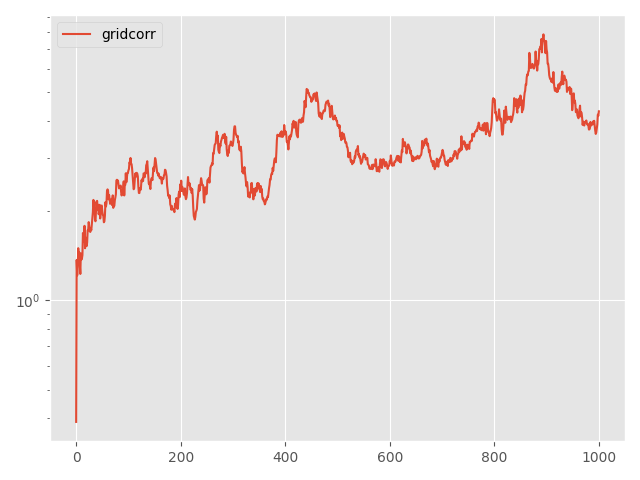

The data file committed next to this chart (first rows):
Step, topology, method, lr, clip, momentum, sigma, sigma-cor, epsilon, loss
0, grid, corr, 0.05, 0.1, 0.0, 8.031, 1e-07, 10, 0.3894
5, grid, corr, 0.05, 0.1, 0.0, 8.031, 1e-07, 10, 1.365
10, grid, corr, 0.05, 0.1, 0.0, 8.031, 1e-07, 10, 1.212
15, grid, corr, 0.05, 0.1, 0.0, 8.031, 1e-07, 10, 1.287
20, grid, corr, 0.05, 0.1, 0.0, 8.031, 1e-07, 10, 1.496
25, grid, corr, 0.05, 0.1, 0.0, 8.031, 1e-07, 10, 1.406
30, grid, corr, 0.05, 0.1, 0.0, 8.031, 1e-07, 10, 1.447
35, grid, corr, 0.05, 0.1, 0.0, 8.031, 1e-07, 10, 1.312
40, grid, corr, 0.05, 0.1, 0.0, 8.031, 1e-07, 10, 1.225
45, grid, corr, 0.05, 0.1, 0.0, 8.031, 1e-07, 10, 1.436
50, grid, corr, 0.05, 0.1, 0.0, 8.031, 1e-07, 10, 1.368
55, grid, corr, 0.05, 0.1, 0.0, 8.031, 1e-07, 10, 1.38
60, grid, corr, 0.05, 0.1, 0.0, 8.031, 1e-07, 10, 1.418
65, grid, corr, 0.05, 0.1, 0.0, 8.031, 1e-07, 10, 1.682
70, grid, corr, 0.05, 0.1, 0.0, 8.031, 1e-07, 10, 1.574
75, grid, corr, 0.05, 0.1, 0.0, 8.031, 1e-07, 10, 1.594
80, grid, corr, 0.05, 0.1, 0.0, 8.031, 1e-07, 10, 1.779
85, grid, corr, 0.05, 0.1, 0.0, 8.031, 1e-07, 10, 1.495
90, grid, corr, 0.05, 0.1, 0.0, 8.031, 1e-07, 10, 1.608
95, grid, corr, 0.05, 0.1, 0.0, 8.031, 1e-07, 10, 1.622
100, grid, corr, 0.05, 0.1, 0.0, 8.031, 1e-07, 10, 1.52
105, grid, corr, 0.05, 0.1, 0.0, 8.031, 1e-07, 10, 1.563
110, grid, corr, 0.05, 0.1, 0.0, 8.031, 1e-07, 10, 1.718
115, grid, corr, 0.05, 0.1, 0.0, 8.031, 1e-07, 10, 1.717
120, grid, corr, 0.05, 0.1, 0.0, 8.031, 1e-07, 10, 1.83
125, grid, corr, 0.05, 0.1, 0.0, 8.031, 1e-07, 10, 1.769
130, grid, corr, 0.05, 0.1, 0.0, 8.031, 1e-07, 10, 1.716
135, grid, corr, 0.05, 0.1, 0.0, 8.031, 1e-07, 10, 1.696
140, grid, corr, 0.05, 0.1, 0.0, 8.031, 1e-07, 10, 1.743
145, grid, corr, 0.05, 0.1, 0.0, 8.031, 1e-07, 10, 1.719
150, grid, corr, 0.05, 0.1, 0.0, 8.031, 1e-07, 10, 1.796
155, grid, corr, 0.05, 0.1, 0.0, 8.031, 1e-07, 10, 1.884
160, grid, corr, 0.05, 0.1, 0.0, 8.031, 1e-07, 10, 1.976
165, grid, corr, 0.05, 0.1, 0.0, 8.031, 1e-07, 10, 2.174
170, grid, corr, 0.05, 0.1, 0.0, 8.031, 1e-07, 10, 2.059
175, grid, corr, 0.05, 0.1, 0.0, 8.031, 1e-07, 10, 2.147
180, grid, corr, 0.05, 0.1, 0.0, 8.031, 1e-07, 10, 1.864
185, grid, corr, 0.05, 0.1, 0.0, 8.031, 1e-07, 10, 1.842
190, grid, corr, 0.05, 0.1, 0.0, 8.031, 1e-07, 10, 2.004
195, grid, corr, 0.05, 0.1, 0.0, 8.031, 1e-07, 10, 2.012
200, grid, corr, 0.05, 0.1, 0.0, 8.031, 1e-07, 10, 2.158
205, grid, corr, 0.05, 0.1, 0.0, 8.031, 1e-07, 10, 2.063
210, grid, corr, 0.05, 0.1, 0.0, 8.031, 1e-07, 10, 2.093
215, grid, corr, 0.05, 0.1, 0.0, 8.031, 1e-07, 10, 1.946
220, grid, corr, 0.05, 0.1, 0.0, 8.031, 1e-07, 10, 1.973
225, grid, corr, 0.05, 0.1, 0.0, 8.031, 1e-07, 10, 2.093
230, grid, corr, 0.05, 0.1, 0.0, 8.031, 1e-07, 10, 1.883
235, grid, corr, 0.05, 0.1, 0.0, 8.031, 1e-07, 10, 1.99
240, grid, corr, 0.05, 0.1, 0.0, 8.031, 1e-07, 10, 2.069
245, grid, corr, 0.05, 0.1, 0.0, 8.031, 1e-07, 10, 2.082
250, grid, corr, 0.05, 0.1, 0.0, 8.031, 1e-07, 10, 1.992
255, grid, corr, 0.05, 0.1, 0.0, 8.031, 1e-07, 10, 1.935
260, grid, corr, 0.05, 0.1, 0.0, 8.031, 1e-07, 10, 1.921
265, grid, corr, 0.05, 0.1, 0.0, 8.031, 1e-07, 10, 1.828
270, grid, corr, 0.05, 0.1, 0.0, 8.031, 1e-07, 10, 1.841
275, grid, corr, 0.05, 0.1, 0.0, 8.031, 1e-07, 10, 1.922
280, grid, corr, 0.05, 0.1, 0.0, 8.031, 1e-07, 10, 2.136
285, grid, corr, 0.05, 0.1, 0.0, 8.031, 1e-07, 10, 2.066
290, grid, corr, 0.05, 0.1, 0.0, 8.031, 1e-07, 10, 2.116
295, grid, corr, 0.05, 0.1, 0.0, 8.031, 1e-07, 10, 2.329
... 941 more rows
